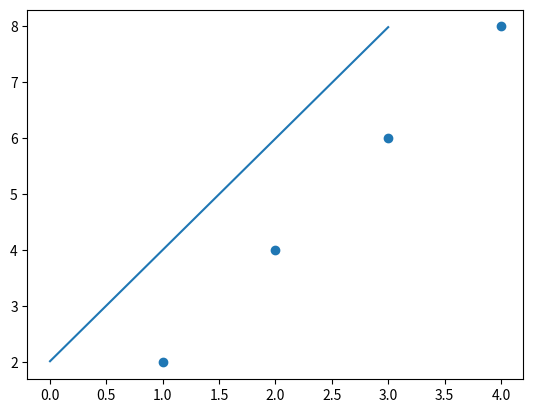

Source code (Python):
import numpy as np;
import matplotlib.pyplot as plt;
#error cost square function
    # equation of the line we create : y = mx + b
    # re-write the equation to create the error cost function: y = mx + b
    #                                                          0 = mx + b - y
    
    # square the function to create the error cost:            (mx + b - y)^2

    # we need to create a squared function so that we can find the minimum of the function.
    # the general form of the error cost squared function is (prediction - target)^2
    
    # obviously the goal in a linear regression algorithm is to get the prediction as close to the target as possible,
    # doing this results in the error function also becoming equal to 0 or the minimum of the function

    # in the equation we created "mx + b" uses our predicted values (m, b) tp calculate a _prediction_ of y.
    # and then substracts it by the real y or the _target_.

    # hence our function also boils down to (prediction - target)^2


def error_cost(m, b, x, y, learning_rate):
    #x and y aren't multiple values so the function has to take the sum of all the y and x inputs and divide by the average
    
    # we need to calculate the derivative because it not only tells us when to stop calculating 'm' and 'b' but also tells us off we are and guides our calculations

    # calculate the partial derivative of m and the partial derivative of b and use it re-calculate m and b
    # derivative with respect to x = 2(mx + b - y)x
    while True:
        m_derivative = 2 * (np.sum(x*(m*x + b - y)) / y.size)
        b_derivative = 2 * (np.sum(m*x + b - y) / y.size)

        prev_m = m
        prev_b = b

        print(m, b)

        m = m - (m_derivative * learning_rate)
        b = b - (b_derivative * learning_rate)

        print(m, b)

        #the if statement should be based on how different it was from last time
        if prev_m > (m - 1e-6) and prev_m < (m + 1e-6) and prev_b > (b - 1e-6) and prev_b < (b + 1e-6):
            return m, b 
        

def main():
    m = np.random.randint(1, 100)
    b = np.random.randint(1, 100)

    # data values used to predict line
    x = np.array([1, 2, 3, 4])
    y = np.array([2, 4, 6, 8])

    (m, b) = error_cost(m, b, x, y, 0.0001);

    plt.scatter(x, y);
    plt.plot(m*x + b);
    plt.show();


main()
